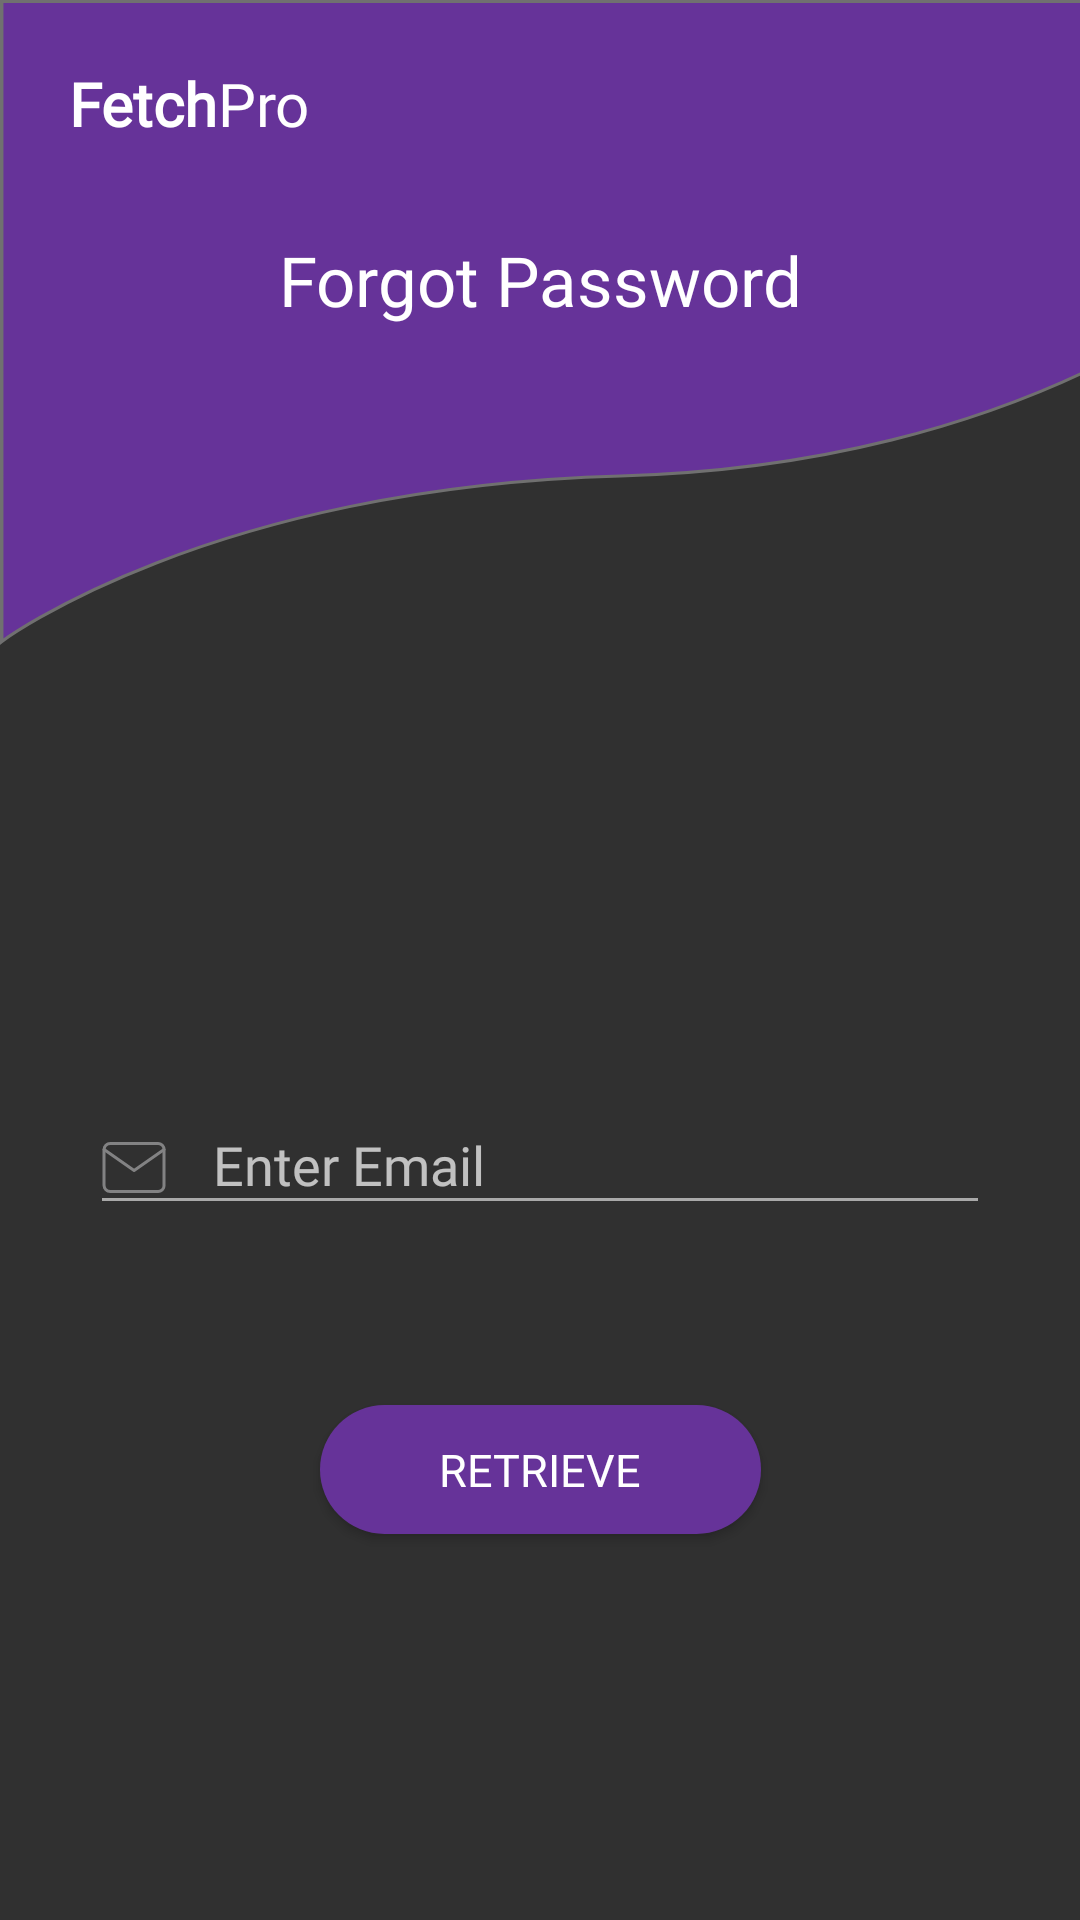

Here is an Android app screen rendered from its layout file. Give the layout XML and the strings, colors and styles it references.
<!-- AndroidManifest.xml: application theme Theme.AppCompat.NoActionBar -->
<!-- res/layout/activity_forgot_password.xml -->
<?xml version="1.0" encoding="utf-8"?>
<androidx.constraintlayout.widget.ConstraintLayout xmlns:android="http://schemas.android.com/apk/res/android"
    xmlns:app="http://schemas.android.com/apk/res-auto"
    xmlns:tools="http://schemas.android.com/tools"
    android:layout_width="match_parent"
    android:layout_height="match_parent"
    android:background="@drawable/onboarding"
    tools:context=".ForgotPassword">

    <RelativeLayout
        android:id="@+id/relativeLayout"
        android:layout_width="425dp"
        android:layout_height="215dp"
        android:background="@drawable/ic_path_5"
        app:layout_constraintStart_toStartOf="parent"
        app:layout_constraintTop_toTopOf="parent">


    </RelativeLayout>

    <TextView
        android:id="@+id/textView5"
        android:layout_width="wrap_content"
        android:layout_height="wrap_content"
        android:layout_marginStart="23dp"
        android:layout_marginTop="21dp"
        android:fontFamily="@font/poppins"
        android:text="@string/splashText_bold"
        android:textAppearance="@style/fetchpro_headerLight"
        android:textStyle="bold"
        app:layout_constraintStart_toStartOf="parent"
        app:layout_constraintTop_toTopOf="parent" />

    <TextView
        android:id="@+id/textView12"
        android:layout_width="wrap_content"
        android:layout_height="wrap_content"
        android:layout_marginTop="21dp"
        android:fontFamily="@font/poppins"
        android:text="@string/splashText"
        android:textAppearance="@style/fetchpro_headerLight"
        app:layout_constraintStart_toEndOf="@+id/textView5"
        app:layout_constraintTop_toTopOf="parent" />

    <TextView
        android:id="@+id/textView13"
        android:layout_width="wrap_content"
        android:layout_height="wrap_content"
        android:layout_marginTop="30dp"
        android:fontFamily="@font/poppins"
        android:text="@string/forgot_pass_header"
        android:textAppearance="@style/header_textMain"
        app:layout_constraintEnd_toEndOf="parent"
        app:layout_constraintStart_toStartOf="parent"
        app:layout_constraintTop_toBottomOf="@+id/textView5" />

    <com.google.android.material.textfield.TextInputLayout
        android:id="@+id/textInputLayoutEmail3"
        android:layout_width="match_parent"
        android:layout_height="wrap_content"
        android:layout_marginStart="16dp"
        android:layout_marginTop="140dp"
        android:layout_marginEnd="16dp"
        app:hintTextAppearance="@style/hint_text"
        app:layout_constraintEnd_toEndOf="parent"
        app:layout_constraintStart_toStartOf="parent"
        app:layout_constraintTop_toBottomOf="@+id/relativeLayout">

        <com.google.android.material.textfield.TextInputEditText
            android:layout_width="match_parent"
            android:layout_height="wrap_content"
            android:layout_marginStart="14dp"
            android:layout_marginEnd="14dp"
            android:backgroundTint="@color/colorTextMinor"
            android:drawableStart="@drawable/ic_mail_dark"
            android:drawablePadding="15dp"
            android:fontFamily="@font/poppins"
            android:hint="@string/hint_email"
            android:inputType="textEmailAddress"
            android:textColor="@color/colorBtnFill"
            android:textColorHint="@color/colorTextMinor" />
    </com.google.android.material.textfield.TextInputLayout>

    <Button
        android:id="@+id/retrieve"
        android:layout_width="147dp"
        android:layout_height="43dp"
        android:layout_marginTop="60dp"
        android:background="@drawable/btn_background_dark"
        android:elevation="30dp"
        android:fontFamily="@font/poppins"
        android:text="@string/retrieve"
        android:textAppearance="@style/btnDesignLight"
        app:layout_constraintEnd_toEndOf="@+id/textInputLayoutEmail3"
        app:layout_constraintStart_toStartOf="@+id/textInputLayoutEmail3"
        app:layout_constraintTop_toBottomOf="@+id/textInputLayoutEmail3" />

</androidx.constraintlayout.widget.ConstraintLayout>
<!-- resources referenced by this layout -->
<resources>
  <color name="colorBtnFill">#663399</color>
  <color name="colorTextMinor">#A9A9A9</color>
  <!-- drawable btn_background_dark (drawable) -->
  <?xml version="1.0" encoding="utf-8"?>
  <shape xmlns:android="http://schemas.android.com/apk/res/android"
      android:shape="rectangle">
  
      <solid android:color="@color/colorBtnFill"/>
      <corners android:radius="25dp"/>
  
  </shape>
  <!-- drawable ic_mail_dark (drawable) -->
  <vector xmlns:android="http://schemas.android.com/apk/res/android"
      android:width="22dp"
      android:height="17dp"
      android:viewportWidth="22"
      android:viewportHeight="17">
    <group>
      <clip-path android:pathData="M0,0h21.393v17h-21.393z M 0,0"/>
      <path
          android:strokeWidth="1"
          android:pathData="M2.696,0.5H18.696C19.2259,0.5016 19.7337,0.7128 20.1084,1.0875C20.4832,1.4623 20.6944,1.97 20.696,2.5V14.5C20.6944,15.0299 20.4832,15.5377 20.1084,15.9125C19.7337,16.2872 19.2259,16.4984 18.696,16.5H2.696C2.166,16.4984 1.6582,16.2872 1.2835,15.9125C0.9088,15.5377 0.6976,15.0299 0.696,14.5V2.5C0.6976,1.97 0.9088,1.4623 1.2835,1.0875C1.6582,0.7128 2.166,0.5016 2.696,0.5V0.5Z"
          android:strokeLineJoin="round"
          android:fillColor="#00000000"
          android:strokeColor="#828283"
          android:strokeLineCap="round"/>
      <path
          android:strokeWidth="1"
          android:pathData="M20.696,2.5L10.696,9.5L0.696,2.5"
          android:strokeLineJoin="round"
          android:fillColor="#00000000"
          android:strokeColor="#828283"
          android:strokeLineCap="round"/>
    </group>
  </vector>
  <!-- drawable ic_path_5 (drawable) -->
  <vector android:height="221.58774dp" android:viewportHeight="215"
      android:viewportWidth="370" android:width="370dp" xmlns:android="http://schemas.android.com/apk/res/android">
      <path android:fillColor="#663399"
          android:pathData="M0.5,213.878C0.5,213.878 60.081,162.421 180.082,158.661C300.082,154.901 359.5,92.149 359.5,92.149V0.538H0.5V213.878Z"
          android:strokeColor="#707070" android:strokeWidth="1"/>
  </vector>
  <string name="forgot_pass_header">Forgot Password</string>
  <string name="hint_email">Enter Email</string>
  <string name="retrieve">RETRIEVE</string>
  <string name="splashText">Pro</string>
  <string name="splashText_bold">Fetch</string>
  <style name="btnDesignLight">
          <item name="android:textSize">15sp</item>
          <item name="android:textColor">#FFFFFF</item>
          <item name="android:fontFamily">@font/poppins</item>
      </style>
  <style name="fetchpro_headerLight">
          <item name="android:textSize">20sp</item>
          <item name="android:textColor">#FFFFFF</item>
          <item name="android:fontFamily">@font/poppins</item>
      </style>
  <style name="header_textMain">
          <item name="android:textSize">23sp</item>
          <item name="android:textColor">#FFFFFF</item>
          <item name="android:fontFamily">@font/poppins</item>
      </style>
  <style name="hint_text">
          <item name="android:textSize">13sp</item>
          <item name="android:textColor">#989898</item>
          <item name="android:fontFamily">@font/poppins</item>
      </style>
</resources>
